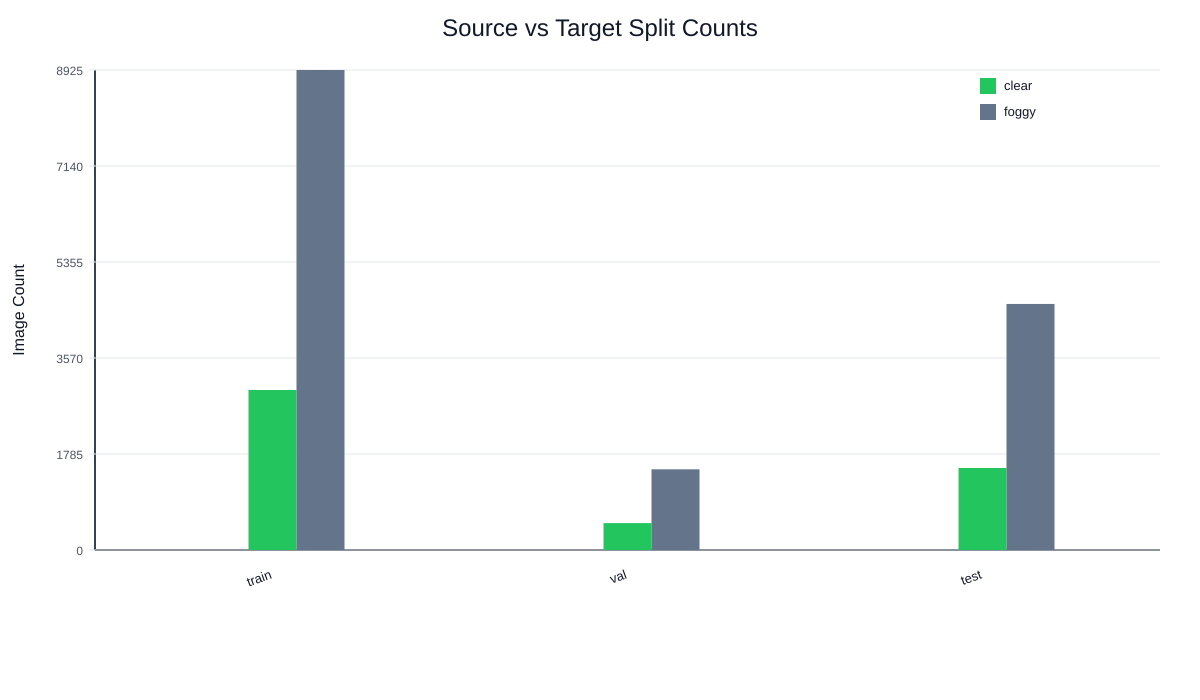

Data behind this chart, as committed beside it:
split, source_clear_images, target_foggy_images
train, 2975, 8925
val, 500, 1500
test, 1525, 4575
